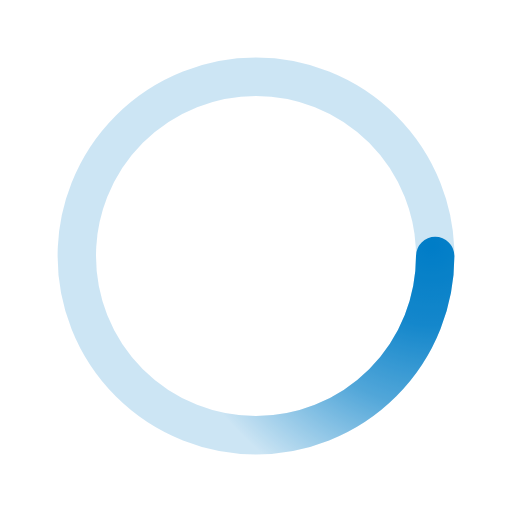
t = 0.00 s
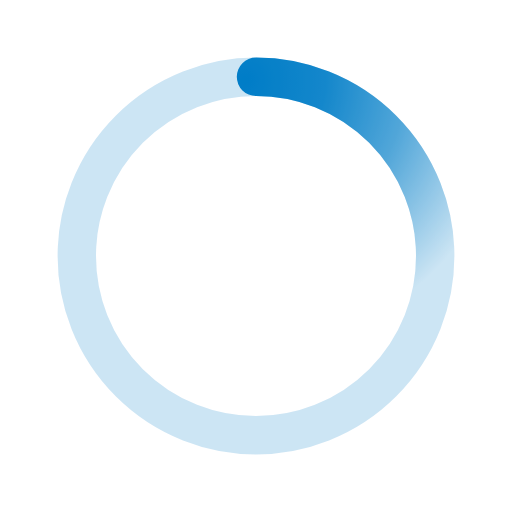
t = 0.50 s
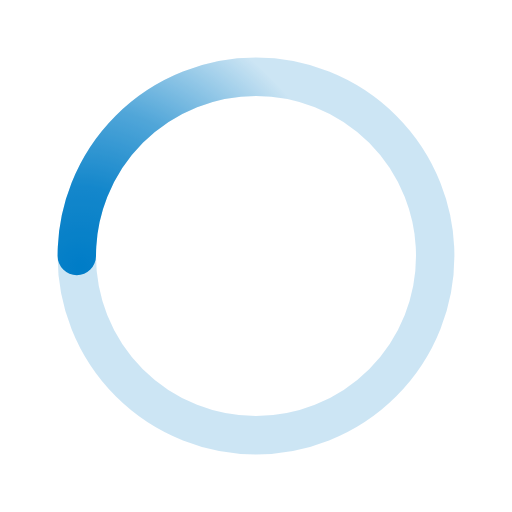
t = 1.00 s
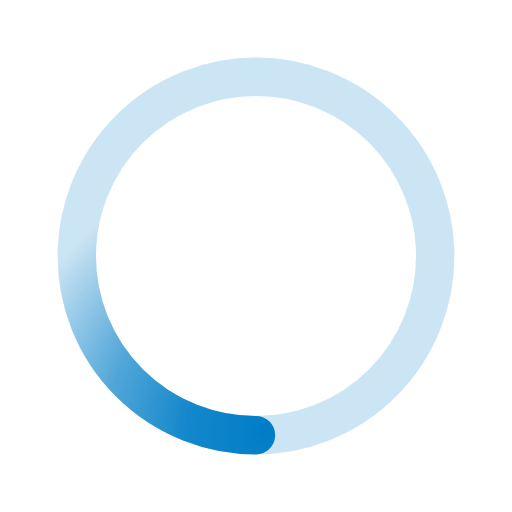
t = 1.50 s

The animated SVG that drew these frames (rendered in a browser with its animation timeline set to each time). Animation: 1 SMIL element (animateTransform=1); one cycle of 2.00 s, repeats indefinitely.

﻿<svg xmlns='http://www.w3.org/2000/svg' viewBox='0 0 200 200'><radialGradient id='a3' cx='.66' fx='.66' cy='.3125' fy='.3125' gradientTransform='scale(1.5)'><stop offset='0' stop-color='#007DC7'></stop><stop offset='.3' stop-color='#007DC7' stop-opacity='.9'></stop><stop offset='.6' stop-color='#007DC7' stop-opacity='.6'></stop><stop offset='.8' stop-color='#007DC7' stop-opacity='.3'></stop><stop offset='1' stop-color='#007DC7' stop-opacity='0'></stop></radialGradient><circle transform-origin='center' fill='none' stroke='url(#a3)' stroke-width='15' stroke-linecap='round' stroke-dasharray='200 1000' stroke-dashoffset='0' cx='100' cy='100' r='70'><animateTransform type='rotate' attributeName='transform' calcMode='spline' dur='2' values='360;0' keyTimes='0;1' keySplines='0 0 1 1' repeatCount='indefinite'></animateTransform></circle><circle transform-origin='center' fill='none' opacity='.2' stroke='#007DC7' stroke-width='15' stroke-linecap='round' cx='100' cy='100' r='70'></circle></svg>